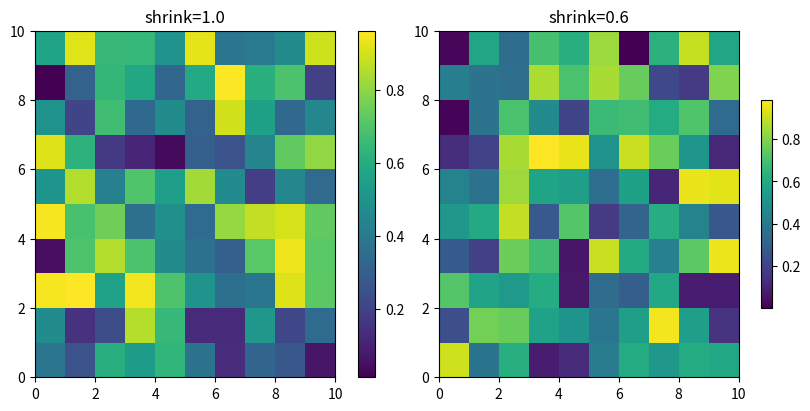

The script that saved this image: (Note: this script raises an exception after producing the figure.)
import matplotlib.pyplot as plt
import numpy as np

fig, axs = plt.subplots(1, 2, figsize=(8, 4), layout='constrained')

# Left plot: shrink=1.0 (default)
pcm1 = axs[0].pcolormesh(np.random.rand(10, 10))
cbar1 = fig.colorbar(pcm1, ax=axs[0], location='right', shrink=1.0)
axs[0].set_title('shrink=1.0')

# Right plot: shrink=0.6
pcm2 = axs[1].pcolormesh(np.random.rand(10, 10))
cbar2 = fig.colorbar(pcm2, ax=axs[1], location='right', shrink=0.6)
axs[1].set_title('shrink=0.6')

# Get the positions and print dimensions
pos1 = cbar1.ax.get_position()
pos2 = cbar2.ax.get_position()

print('shrink=1.0: width={:.4f}, height={:.4f}, aspect={:.2f}'.format(
    pos1.width, pos1.height, pos1.height/pos1.width if pos1.width > 0 else 0))
print('shrink=0.6: width={:.4f}, height={:.4f}, aspect={:.2f}'.format(
    pos2.width, pos2.height, pos2.height/pos2.width if pos2.width > 0 else 0))

plt.savefig('/Users/jklymak/Dropbox/mpl-direct-layout/test_shrink.png', dpi=100)
print('Saved to test_shrink.png')
